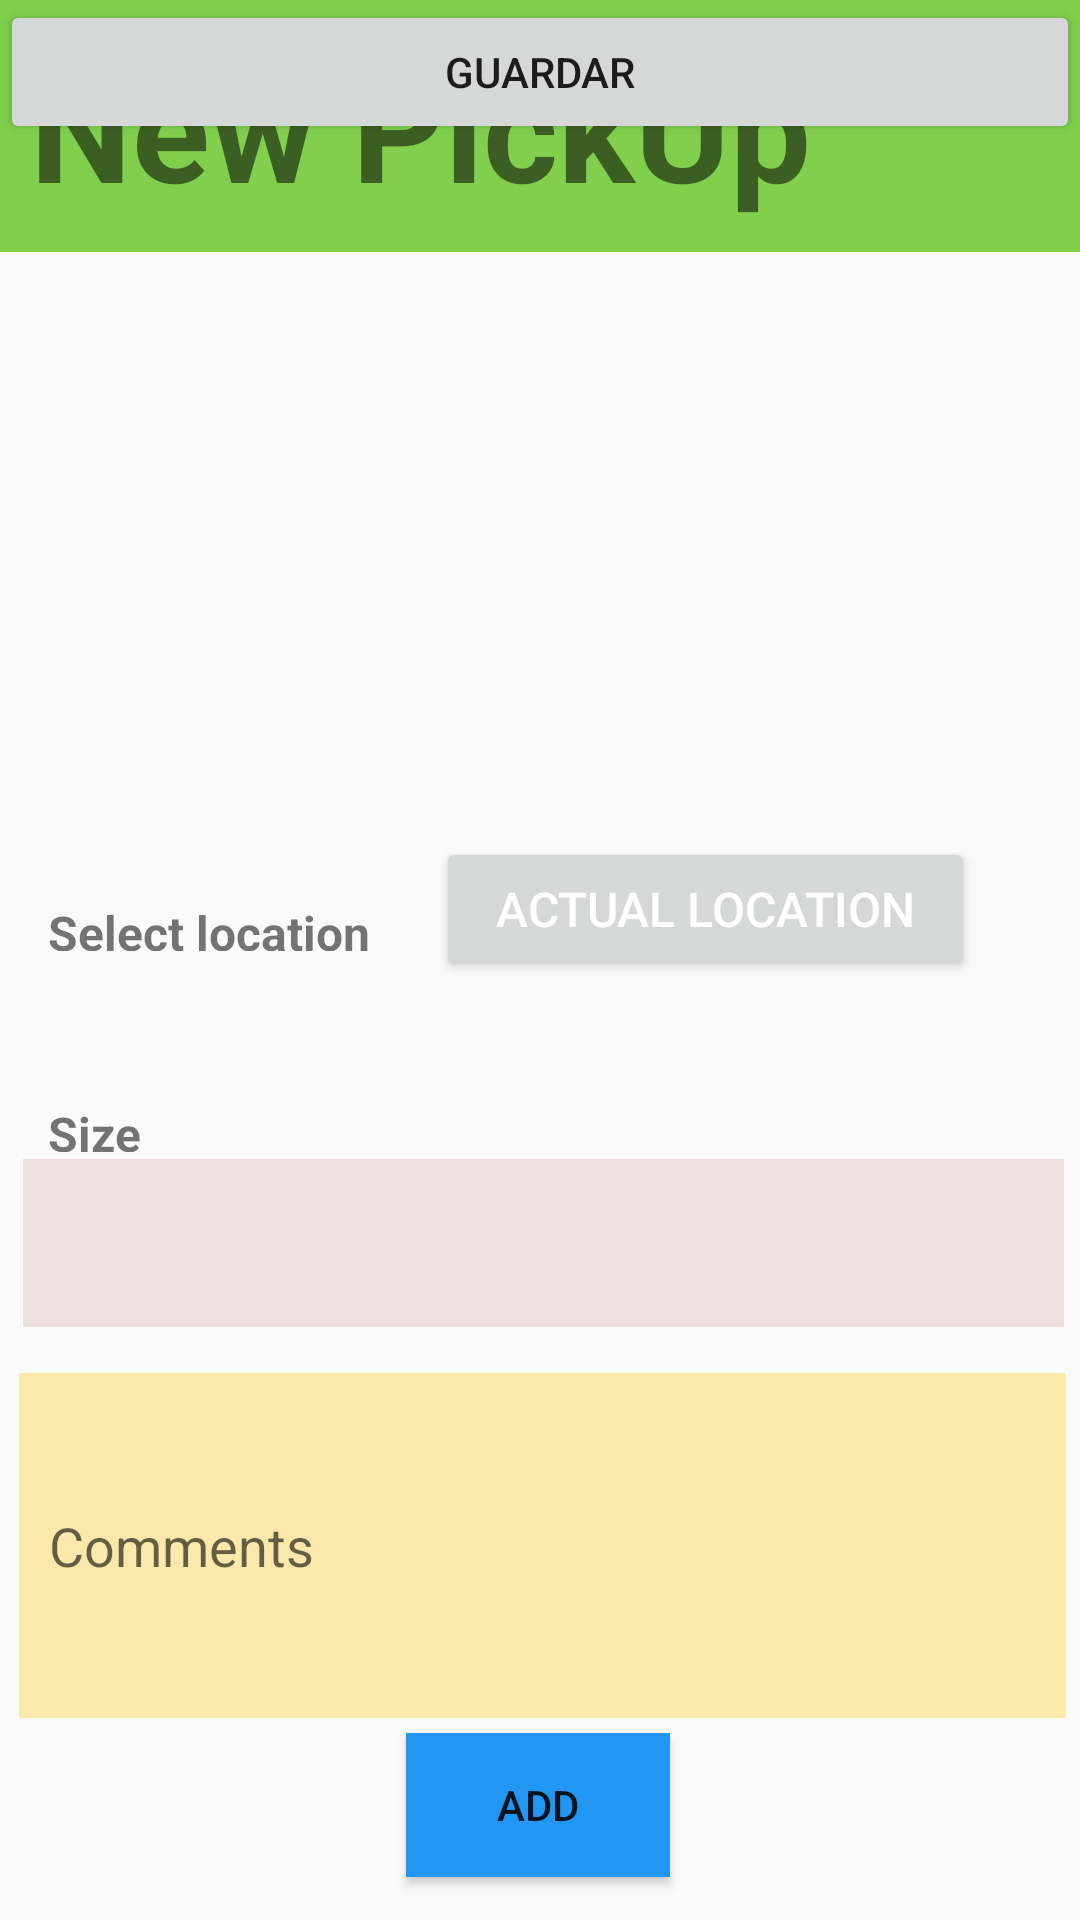

Here is an Android app screen rendered from its layout file. Give the layout XML and the strings, colors and styles it references.
<!-- AndroidManifest.xml: application theme AppTheme -->
<!-- res/layout/pickup_new.xml -->
<?xml version="1.0" encoding="utf-8"?>
<androidx.constraintlayout.widget.ConstraintLayout xmlns:android="http://schemas.android.com/apk/res/android"
    xmlns:app="http://schemas.android.com/apk/res-auto"
    xmlns:tools="http://schemas.android.com/tools"
    android:layout_width="match_parent"
    android:layout_height="match_parent"
    tools:context=".PickUpNew">

    <TextView
        android:id="@+id/titleTextView"
        android:layout_width="411dp"
        android:layout_height="84dp"
        android:layout_centerHorizontal="true"
        android:background="#81CF4D"
        android:text="New PickUp"
        android:padding="10dp"
        android:textSize="48sp"
        android:textStyle="bold"
        tools:ignore="MissingConstraints"
        tools:layout_editor_absoluteX="-1dp"
        tools:layout_editor_absoluteY="0dp" />


    <EditText
        android:id="@+id/atributo1EditText"
        android:layout_width="match_parent"
        android:layout_height="wrap_content"
        android:hint="Atributo 1"
        android:inputType="text"
        tools:ignore="MissingConstraints" />

    <EditText
        android:id="@+id/atributo2EditText"
        android:layout_width="match_parent"
        android:layout_height="wrap_content"
        android:hint="Atributo 2"
        android:inputType="text"
        tools:ignore="MissingConstraints" />

    <Button
        android:id="@+id/guardarButton"
        android:layout_width="match_parent"
        android:layout_height="wrap_content"
        android:layout_marginTop="16dp"
        android:text="Guardar"
        tools:ignore="MissingConstraints" />

    <Button
        android:id="@+id/btnLocation"
        android:layout_width="wrap_content"
        android:layout_height="wrap_content"
        android:layout_gravity="center"
        android:layout_marginStart="130dp"
        android:layout_marginTop="103dp"
        android:layout_marginEnd="35dp"
        android:layout_marginBottom="30dp"
        android:paddingStart="20dp"
        android:paddingTop="10dp"
        android:paddingEnd="20dp"
        android:paddingBottom="10dp"
        android:text="Actual Location"
        android:textColor="#FFFFFF"
        android:textSize="16sp"
        app:layout_constraintBottom_toTopOf="@+id/comboBoxTitle"
        app:layout_constraintEnd_toEndOf="parent"
        app:layout_constraintHorizontal_bias="1.0"
        app:layout_constraintStart_toStartOf="parent"
        app:layout_constraintTop_toBottomOf="@+id/titleTextView"
        app:layout_constraintVertical_bias="1.0"
        tools:ignore="MissingConstraints" />

    <TextView
        android:id="@+id/locationTitle"
        android:layout_width="347dp"
        android:layout_height="37dp"
        android:drawablePadding="10dp"
        android:padding="10dp"
        android:text="Select location"
        android:textSize="16sp"
        android:textStyle="bold"
        app:layout_constraintBottom_toBottomOf="parent"
        app:layout_constraintEnd_toEndOf="parent"
        app:layout_constraintHorizontal_bias="0.468"
        app:layout_constraintStart_toStartOf="parent"
        app:layout_constraintTop_toTopOf="parent"
        app:layout_constraintVertical_bias="0.481"
        tools:ignore="MissingConstraints" />

    <TextView
        android:id="@+id/comboBoxTitle"
        android:layout_width="347dp"
        android:layout_height="37dp"
        android:drawablePadding="10dp"
        android:padding="10dp"
        android:text="Size"
        android:textSize="16sp"
        android:textStyle="bold"
        app:layout_constraintBottom_toBottomOf="parent"
        app:layout_constraintEnd_toEndOf="parent"
        app:layout_constraintHorizontal_bias="0.468"
        app:layout_constraintStart_toStartOf="parent"
        app:layout_constraintTop_toTopOf="parent"
        app:layout_constraintVertical_bias="0.592"
        tools:ignore="MissingConstraints" />

    <Spinner
        android:id="@+id/spinner"
        android:layout_width="347dp"
        android:layout_height="56dp"
        android:layout_alignParentTop="true"
        android:layout_centerHorizontal="true"
        android:layout_margin="16dp"
        android:background="#EFDFDF"
        android:padding="10dp"
        android:spinnerMode="dropdown"
        app:layout_constraintBottom_toBottomOf="parent"
        app:layout_constraintEnd_toEndOf="parent"
        app:layout_constraintHorizontal_bias="0.453"
        app:layout_constraintStart_toStartOf="parent"
        app:layout_constraintTop_toTopOf="parent"
        app:layout_constraintVertical_bias="0.671"
        tools:ignore="MissingConstraints" />

    <EditText
        android:id="@+id/comments"
        android:layout_width="349dp"
        android:layout_height="115dp"
        android:layout_centerHorizontal="true"
        android:layout_margin="16dp"
        android:background="#FAE9AB"
        android:hint="Comments"
        android:padding="10dp"
        app:layout_constraintBottom_toBottomOf="parent"
        app:layout_constraintEnd_toEndOf="parent"
        app:layout_constraintHorizontal_bias="0.467"
        app:layout_constraintStart_toStartOf="parent"
        app:layout_constraintTop_toTopOf="parent"
        app:layout_constraintVertical_bias="0.896"
        tools:ignore="MissingConstraints" />

    <Button
        android:id="@+id/buttonAdd"
        android:layout_width="wrap_content"
        android:layout_height="wrap_content"
        android:background="#2196F3"
        android:text="Add"
        app:layout_constraintBottom_toBottomOf="parent"
        app:layout_constraintEnd_toEndOf="parent"
        app:layout_constraintHorizontal_bias="0.498"
        app:layout_constraintStart_toStartOf="parent"
        app:layout_constraintTop_toTopOf="parent"
        app:layout_constraintVertical_bias="0.976" />

</androidx.constraintlayout.widget.ConstraintLayout>
<!-- resources referenced by this layout -->
<resources>
  <style name="AppTheme" parent="Theme.AppCompat.Light.NoActionBar">
          
          <item name="colorPrimary">@color/colorPrimary</item>
          <item name="colorPrimaryDark">@color/colorPrimaryDark</item>
          <item name="colorAccent">@color/colorAccent</item>
      </style>
  <color name="colorPrimary">#4CAF50</color>
  <color name="colorPrimaryDark">#357A38</color>
  <color name="colorAccent">#4CAF50</color>
</resources>
